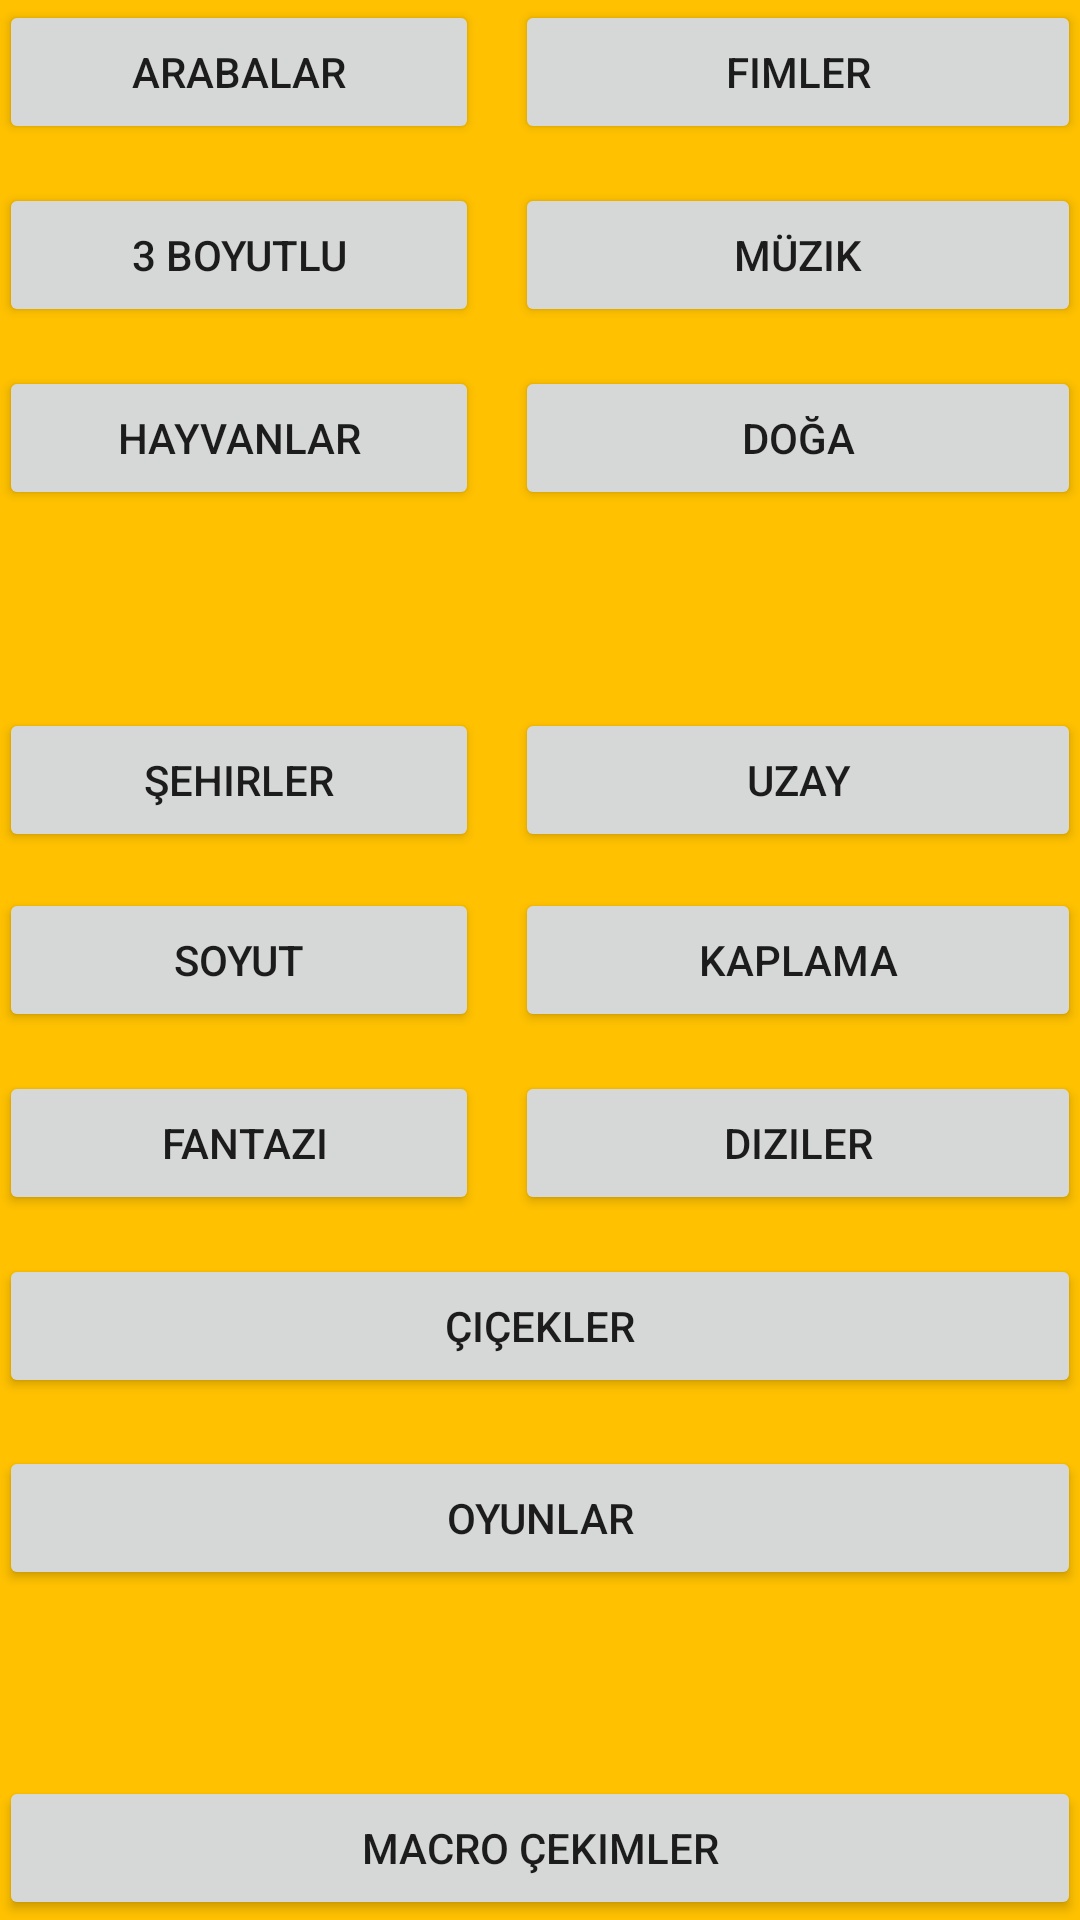

The Android layout XML behind this screen, and the referenced resources:
<!-- AndroidManifest.xml: application theme AppTheme -->
<!-- res/layout/start_page.xml -->
<RelativeLayout xmlns:android="http://schemas.android.com/apk/res/android"
    xmlns:tools="http://schemas.android.com/tools" android:layout_width="match_parent"
    android:layout_height="match_parent" android:paddingLeft="@dimen/activity_horizontal_margin"
    android:paddingRight="@dimen/activity_horizontal_margin"
    android:paddingTop="@dimen/activity_vertical_margin"
    android:paddingBottom="@dimen/activity_vertical_margin" tools:context=".StartPage"
    android:background="#FFC100">


    <Button
        android:layout_width="160dp"
        android:layout_height="wrap_content"
        android:text="Arabalar"
        android:id="@+id/btnArabalar"
        android:layout_alignParentTop="true"
        android:layout_alignParentLeft="true"
        android:layout_alignParentStart="true" />

    <Button
        android:layout_width="160dp"
        android:layout_height="wrap_content"
        android:text="3 Boyutlu"
        android:id="@+id/btn3boyut"
        android:layout_marginTop="13dp"
        android:layout_below="@+id/btnArabalar"
        android:layout_alignParentLeft="true"
        android:layout_alignParentStart="true" />

    <Button
        android:layout_width="160dp"
        android:layout_height="wrap_content"
        android:text="Hayvanlar"
        android:id="@+id/btnHayvanlar"
        android:layout_marginTop="13dp"
        android:layout_below="@+id/btn3boyut"
        android:layout_alignParentLeft="true"
        android:layout_alignParentStart="true" />

    <Button
        android:layout_width="160dp"
        android:layout_height="wrap_content"
        android:text="Şehirler"
        android:id="@+id/btnSehirler"
        android:layout_marginBottom="12dp"
        android:layout_above="@+id/btnSoyut"
        android:layout_toLeftOf="@+id/btnFilmler"
        android:layout_toStartOf="@+id/btnFilmler" />

    <Button
        android:layout_width="160dp"
        android:layout_height="wrap_content"
        android:text="Soyut"
        android:id="@+id/btnSoyut"
        android:layout_centerVertical="true"
        android:layout_toLeftOf="@+id/btnFilmler"
        android:layout_toStartOf="@+id/btnFilmler" />

    <Button
        android:layout_width="160dp"
        android:layout_height="wrap_content"
        android:text=" Fantazi"
        android:id="@+id/btnFantazi"
        android:layout_marginTop="13dp"
        android:layout_below="@+id/btnSoyut"
        android:layout_alignParentLeft="true"
        android:layout_alignParentStart="true" />

    <Button
        android:layout_width="fill_parent"
        android:layout_height="wrap_content"
        android:text="Çiçekler"
        android:id="@+id/btnCicekler"
        android:layout_marginTop="13dp"
        android:layout_below="@+id/btnFantazi"
        android:layout_alignParentLeft="true"
        android:layout_alignParentStart="true" />

    <Button
        android:layout_width="fill_parent"
        android:layout_height="wrap_content"
        android:text="Oyunlar"
        android:id="@+id/btnOyunlar"
        android:layout_marginTop="16dp"
        android:layout_below="@+id/btnCicekler"
        android:layout_alignParentLeft="true"
        android:layout_alignParentStart="true" />

    <Button
        android:layout_width="fill_parent"
        android:layout_height="wrap_content"
        android:text="Macro Çekimler"
        android:id="@+id/btnMacro"
        android:layout_alignParentBottom="true"
        android:layout_alignParentLeft="true"
        android:layout_alignParentStart="true" />

    <Button
        android:layout_width="wrap_content"
        android:layout_height="wrap_content"
        android:text="Fimler"
        android:id="@+id/btnFilmler"
        android:layout_marginLeft="12dp"
        android:layout_marginStart="12dp"
        android:layout_above="@+id/btn3boyut"
        android:layout_toRightOf="@+id/btnArabalar"
        android:layout_alignParentRight="true"
        android:layout_alignParentEnd="true" />

    <Button
        android:layout_width="wrap_content"
        android:layout_height="wrap_content"
        android:text="Müzik"
        android:id="@+id/btnMuzik"
        android:layout_alignTop="@+id/btn3boyut"
        android:layout_alignRight="@+id/btnFilmler"
        android:layout_alignEnd="@+id/btnFilmler"
        android:layout_alignLeft="@+id/btnFilmler"
        android:layout_alignStart="@+id/btnFilmler" />

    <Button
        android:layout_width="wrap_content"
        android:layout_height="wrap_content"
        android:text="Doğa"
        android:id="@+id/btnDoga"
        android:layout_alignTop="@+id/btnHayvanlar"
        android:layout_alignParentRight="true"
        android:layout_alignParentEnd="true"
        android:layout_alignLeft="@+id/btnMuzik"
        android:layout_alignStart="@+id/btnMuzik" />

    <Button
        android:layout_width="wrap_content"
        android:layout_height="wrap_content"
        android:text="Uzay"
        android:id="@+id/btnUzay"
        android:layout_alignTop="@+id/btnSehirler"
        android:layout_alignRight="@+id/btnDoga"
        android:layout_alignEnd="@+id/btnDoga"
        android:layout_alignLeft="@+id/btnDoga"
        android:layout_alignStart="@+id/btnDoga" />

    <Button
        android:layout_width="wrap_content"
        android:layout_height="wrap_content"
        android:text="Kaplama"
        android:id="@+id/btnKaplama"
        android:layout_alignTop="@+id/btnSoyut"
        android:layout_alignParentRight="true"
        android:layout_alignParentEnd="true"
        android:layout_alignLeft="@+id/btnUzay"
        android:layout_alignStart="@+id/btnUzay" />

    <Button
        android:layout_width="wrap_content"
        android:layout_height="wrap_content"
        android:text="Diziler"
        android:id="@+id/btnDiziler"
        android:layout_alignTop="@+id/btnFantazi"
        android:layout_alignRight="@+id/btnKaplama"
        android:layout_alignEnd="@+id/btnKaplama"
        android:layout_alignLeft="@+id/btnKaplama"
        android:layout_alignStart="@+id/btnKaplama" />

</RelativeLayout>
<!-- resources referenced by this layout -->
<resources>
  <style name="AppTheme" parent="Theme.AppCompat.Light.NoActionBar">
          
      </style>
</resources>
